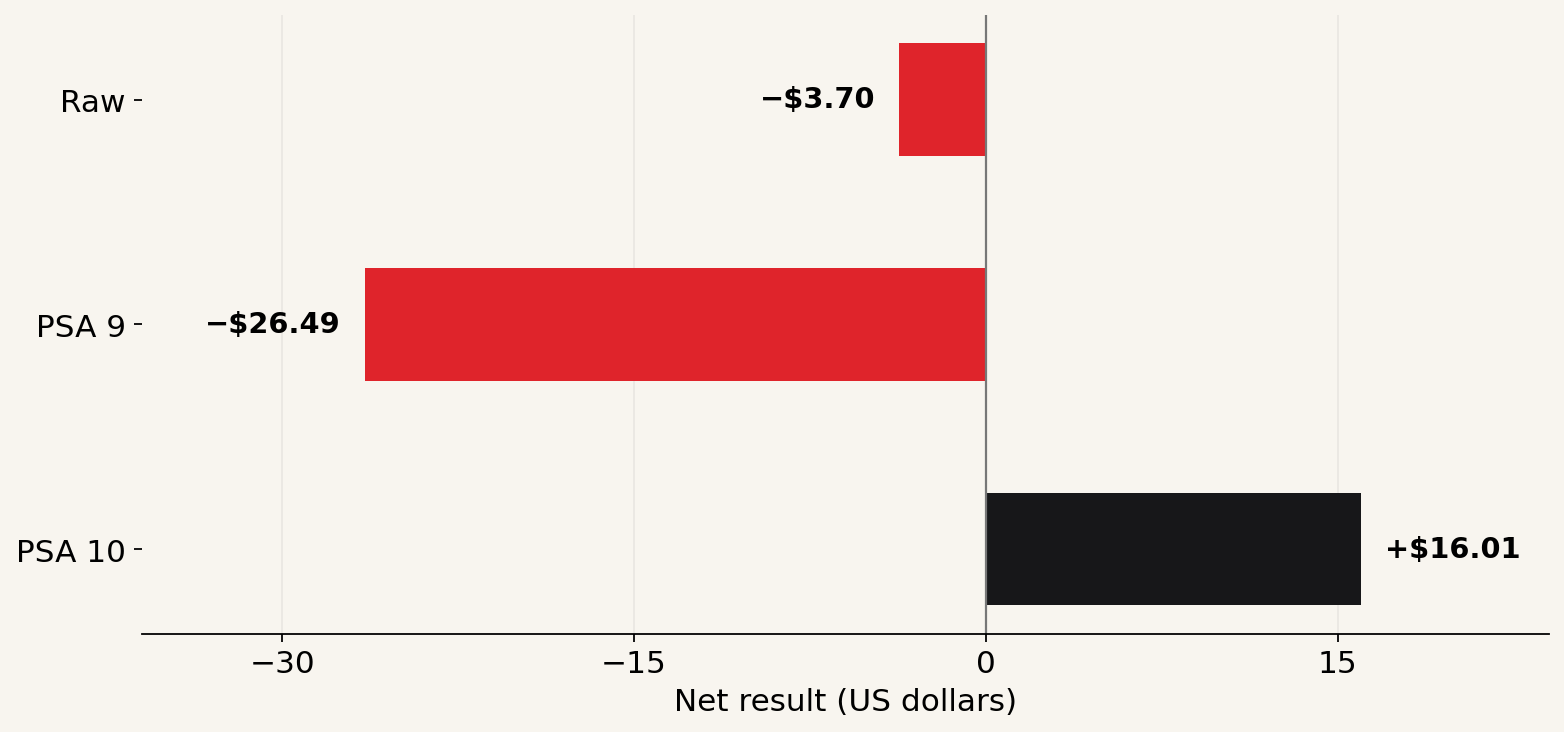

The data file committed next to this chart (first rows):
Outcome, Assumed gross USD, Net USD, Net after 10 percent gross fall USD
Raw, 18, -3.7, -5.23
PSA 9, 50, -26.49, -30.74
PSA 10, 100, 16.01, 7.51
